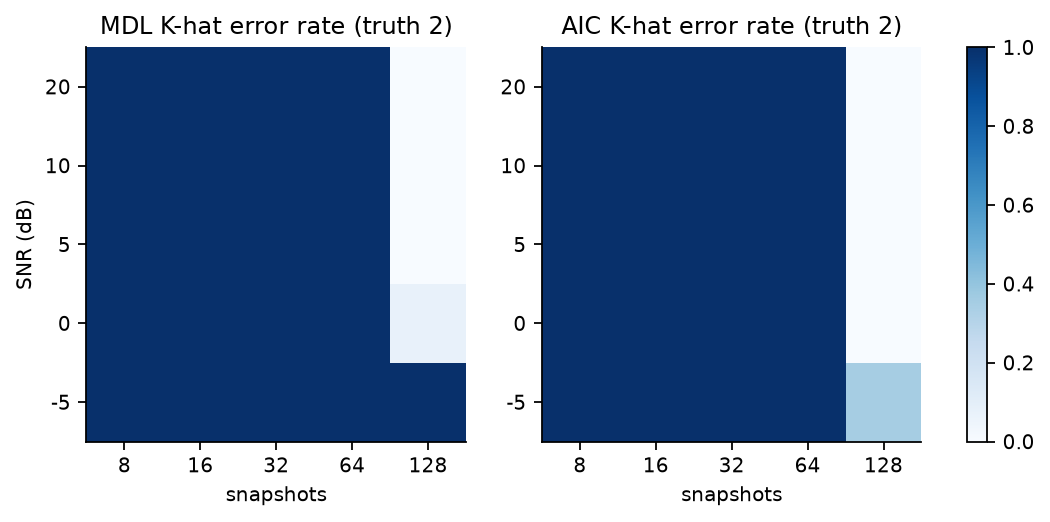

Values plotted in this chart, from the file beside it:
criterion, snr, n_snap, error_rate, lo, hi
mdl, -5.0, 128, 1.0, 1.0, 1.0
mdl, -5.0, 16, 1.0, 1.0, 1.0
mdl, -5.0, 32, 1.0, 1.0, 1.0
mdl, -5.0, 64, 1.0, 1.0, 1.0
mdl, -5.0, 8, 1.0, 1.0, 1.0
mdl, 0.0, 128, 0.0767, 0.0714, 0.0819
mdl, 0.0, 16, 1.0, 1.0, 1.0
mdl, 0.0, 32, 1.0, 1.0, 1.0
mdl, 0.0, 64, 1.0, 1.0, 1.0
mdl, 0.0, 8, 1.0, 1.0, 1.0
mdl, 10.0, 128, 0.0, 0.0, 0.0
mdl, 10.0, 16, 1.0, 1.0, 1.0
mdl, 10.0, 32, 1.0, 1.0, 1.0
mdl, 10.0, 64, 1.0, 1.0, 1.0
mdl, 10.0, 8, 1.0, 1.0, 1.0
mdl, 20.0, 128, 0.0, 0.0, 0.0
mdl, 20.0, 16, 1.0, 1.0, 1.0
mdl, 20.0, 32, 1.0, 1.0, 1.0
mdl, 20.0, 64, 1.0, 1.0, 1.0
mdl, 20.0, 8, 1.0, 1.0, 1.0
mdl, 5.0, 128, 0.0, 0.0, 0.0
mdl, 5.0, 16, 1.0, 1.0, 1.0
mdl, 5.0, 32, 1.0, 1.0, 1.0
mdl, 5.0, 64, 1.0, 1.0, 1.0
mdl, 5.0, 8, 1.0, 1.0, 1.0
aic, -5.0, 128, 0.3477, 0.3387, 0.3574
aic, -5.0, 16, 1.0, 1.0, 1.0
aic, -5.0, 32, 1.0, 1.0, 1.0
aic, -5.0, 64, 1.0, 1.0, 1.0
aic, -5.0, 8, 1.0, 1.0, 1.0
aic, 0.0, 128, 0.0, 0.0, 0.0
aic, 0.0, 16, 1.0, 1.0, 1.0
aic, 0.0, 32, 1.0, 1.0, 1.0
aic, 0.0, 64, 1.0, 1.0, 1.0
aic, 0.0, 8, 1.0, 1.0, 1.0
aic, 10.0, 128, 0.0001, 0.0, 0.0003
aic, 10.0, 16, 1.0, 1.0, 1.0
aic, 10.0, 32, 1.0, 1.0, 1.0
aic, 10.0, 64, 1.0, 1.0, 1.0
aic, 10.0, 8, 1.0, 1.0, 1.0
aic, 20.0, 128, 0.0, 0.0, 0.0
aic, 20.0, 16, 1.0, 1.0, 1.0
aic, 20.0, 32, 1.0, 1.0, 1.0
aic, 20.0, 64, 1.0, 1.0, 1.0
aic, 20.0, 8, 1.0, 1.0, 1.0
aic, 5.0, 128, 0.0003, 0.0, 0.0007
aic, 5.0, 16, 1.0, 1.0, 1.0
aic, 5.0, 32, 1.0, 1.0, 1.0
aic, 5.0, 64, 1.0, 1.0, 1.0
aic, 5.0, 8, 1.0, 1.0, 1.0
